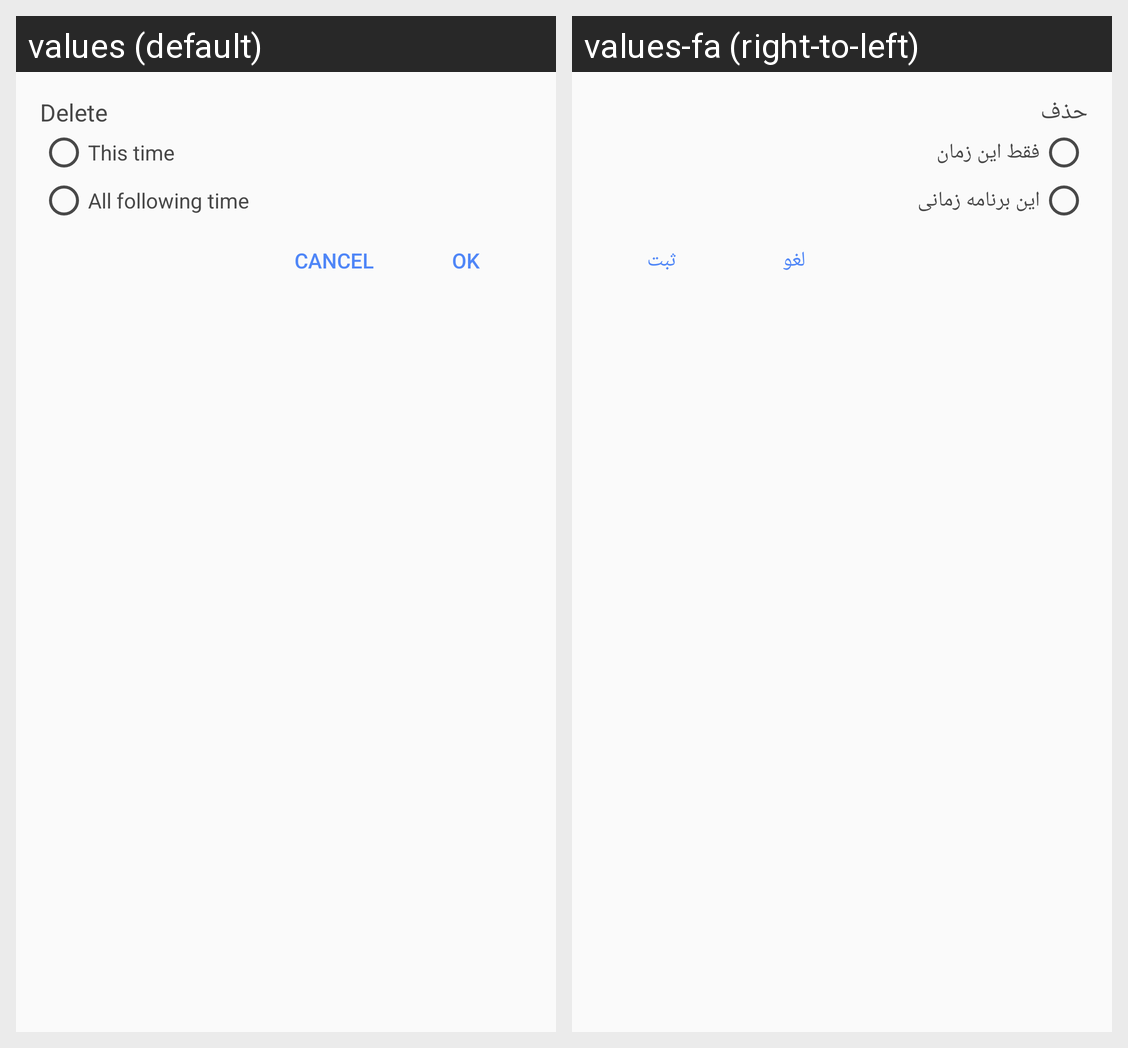

Locale-by-locale string values for the Android screen shown in this grid:
Android screen res/layout/dialog_delete_drug_plan.xml rendered under 2 locales, left to right: values (default), values-fa (right-to-left). Device: Nexus 5 (rendered at 1080×1920; each locale shown at half size, 540×960, under a caption strip naming it); theme AppTheme.
Strings drawn on this screen, with the default value and each locale's value (text and hints the layout hard-codes, and strings that could not be matched under every locale, appear in the picture but are not listed):

delete
  values: Delete
  values-fa: حذف

this_time
  values: This time
  values-fa: فقط این زمان

all_following_time
  values: All following time
  values-fa: این برنامه زمانی

ok
  values: Ok
  values-fa: ثبت

cancel
  values: Cancel
  values-fa: لغو
